Run: headless pygame with SDL's dummy video driver; simulated clock (each Clock.tick advances the game by its frame time, no real sleeping); random seed 0; keys injected as events and as key.get_pressed() state; no mouse input.
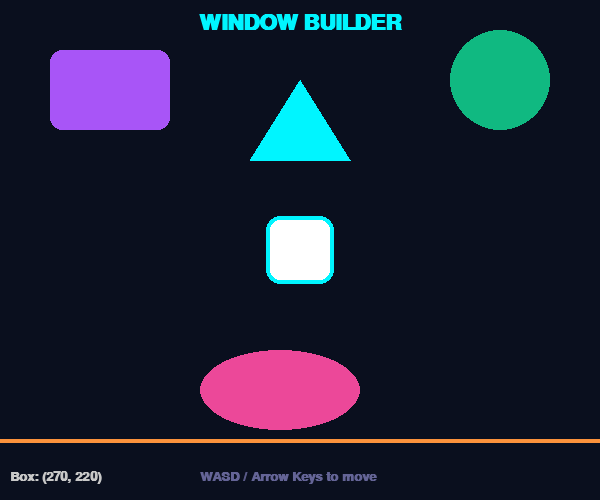
Frame 1 of 4 · flips 1–60 · no input
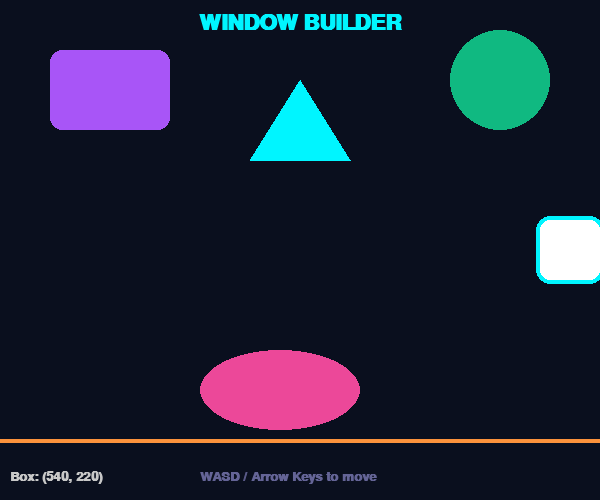
Frame 2 of 4 · flips 61–180 · tapped SPACE, RETURN · held RIGHT (→), D
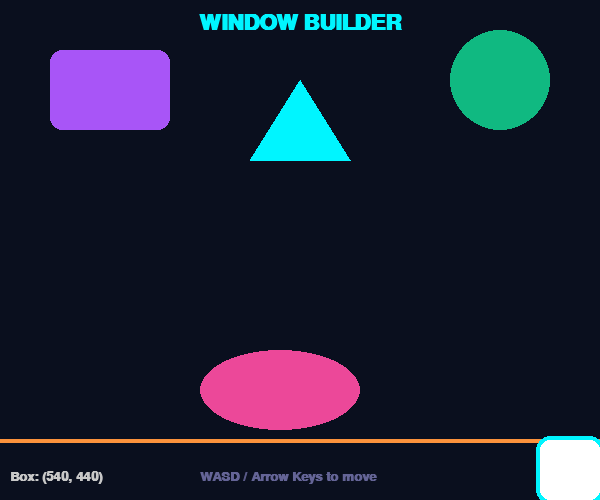
Frame 3 of 4 · flips 181–300 · held DOWN (↓), S
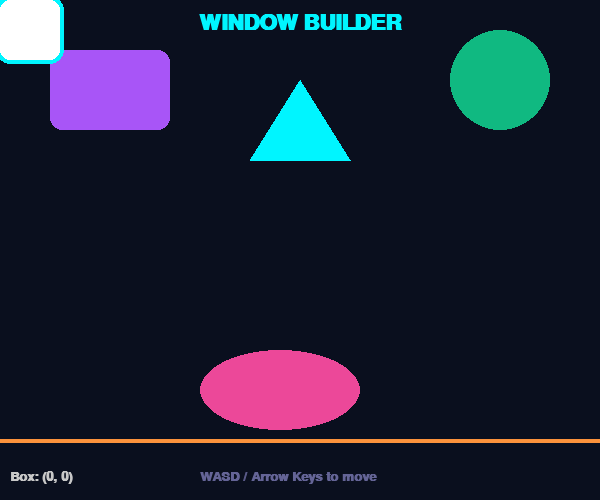
Frame 4 of 4 · flips 301–420 · held LEFT (←), A, UP (↑), W

The pygame program that drew these frames:

# ╔══════════════════════════════════════════════════════════╗
# ║  DAY 9 — WINDOW BUILDER (pygame intro)                  ║
# ║  Concepts: pygame.init, surfaces, draw, event loop      ║
# ╚══════════════════════════════════════════════════════════╝

import pygame
import sys

pygame.init()

# ── Window & colours ─────────────────────────────────────
WIDTH, HEIGHT = 600, 500
TITLE         = "Window Builder — Day 9"
BG_COLOR      = (10, 15, 30)

# Glow colours for your shapes
COLORS = {
    "cyan":   (0,   245, 255),
    "purple": (168, 85,  247),
    "green":  (16,  185, 129),
    "orange": (251, 146, 60),
    "pink":   (236, 72,  153),
}

screen = pygame.display.set_mode((WIDTH, HEIGHT))
pygame.display.set_caption(TITLE)
clock  = pygame.time.Clock()
font   = pygame.font.SysFont("Arial", 20, bold=True)
big    = pygame.font.SysFont("Arial", 32, bold=True)

# ── Moving box (uses variables from previous days) ────────
box = {
    "x": WIDTH  // 2 - 30,
    "y": HEIGHT // 2 - 30,
    "w": 60, "h": 60,
    "speed": 5,
    "color": COLORS["cyan"],
}

# ── Shapes to draw on screen ──────────────────────────────
def draw_background_shapes():
    """Draw decorative shapes — practice with pygame.draw"""
    # Rectangle
    pygame.draw.rect(screen, COLORS["purple"], (50, 50, 120, 80), border_radius=12)
    # Circle
    pygame.draw.circle(screen, COLORS["green"], (WIDTH - 100, 80), 50)
    # Line
    pygame.draw.line(screen, COLORS["orange"], (0, HEIGHT - 60), (WIDTH, HEIGHT - 60), 4)
    # Ellipse
    pygame.draw.ellipse(screen, COLORS["pink"], (200, 350, 160, 80))
    # Triangle (polygon)
    pygame.draw.polygon(screen, COLORS["cyan"], [(WIDTH//2, 80), (WIDTH//2 - 50, 160), (WIDTH//2 + 50, 160)])

def draw_hud():
    screen.blit(font.render(f"Box: ({box['x']}, {box['y']})", True, (200, 200, 200)), (10, HEIGHT - 30))
    screen.blit(font.render("WASD / Arrow Keys to move", True, (100, 100, 150)), (WIDTH//2 - 100, HEIGHT - 30))

def main():
    running = True

    while running:   # ← pygame event loop
        clock.tick(60)
        screen.fill(BG_COLOR)

        # ── Event handling ────────────────────────────────
        for event in pygame.event.get():
            if event.type == pygame.QUIT:
                running = False
            if event.type == pygame.KEYDOWN:
                if event.key == pygame.K_ESCAPE:
                    running = False
                # Change colour on C key
                if event.key == pygame.K_c:
                    import random
                    box["color"] = random.choice(list(COLORS.values()))

        # ── Move the box ──────────────────────────────────
        keys = pygame.key.get_pressed()
        if (keys[pygame.K_LEFT]  or keys[pygame.K_a]) and box["x"] > 0:
            box["x"] -= box["speed"]
        if (keys[pygame.K_RIGHT] or keys[pygame.K_d]) and box["x"] + box["w"] < WIDTH:
            box["x"] += box["speed"]
        if (keys[pygame.K_UP]    or keys[pygame.K_w]) and box["y"] > 0:
            box["y"] -= box["speed"]
        if (keys[pygame.K_DOWN]  or keys[pygame.K_s]) and box["y"] + box["h"] < HEIGHT:
            box["y"] += box["speed"]

        # ── Draw everything ───────────────────────────────
        draw_background_shapes()

        # Draw the moving box with a glow effect
        pygame.draw.rect(screen, box["color"],
                         (box["x"] - 4, box["y"] - 4, box["w"] + 8, box["h"] + 8),
                         border_radius=14)
        pygame.draw.rect(screen, (255, 255, 255),
                         (box["x"], box["y"], box["w"], box["h"]),
                         border_radius=10)

        # Title
        title = big.render("WINDOW BUILDER", True, COLORS["cyan"])
        screen.blit(title, (WIDTH//2 - title.get_width()//2, 12))

        draw_hud()
        pygame.display.flip()

    pygame.quit()
    sys.exit()

main()
